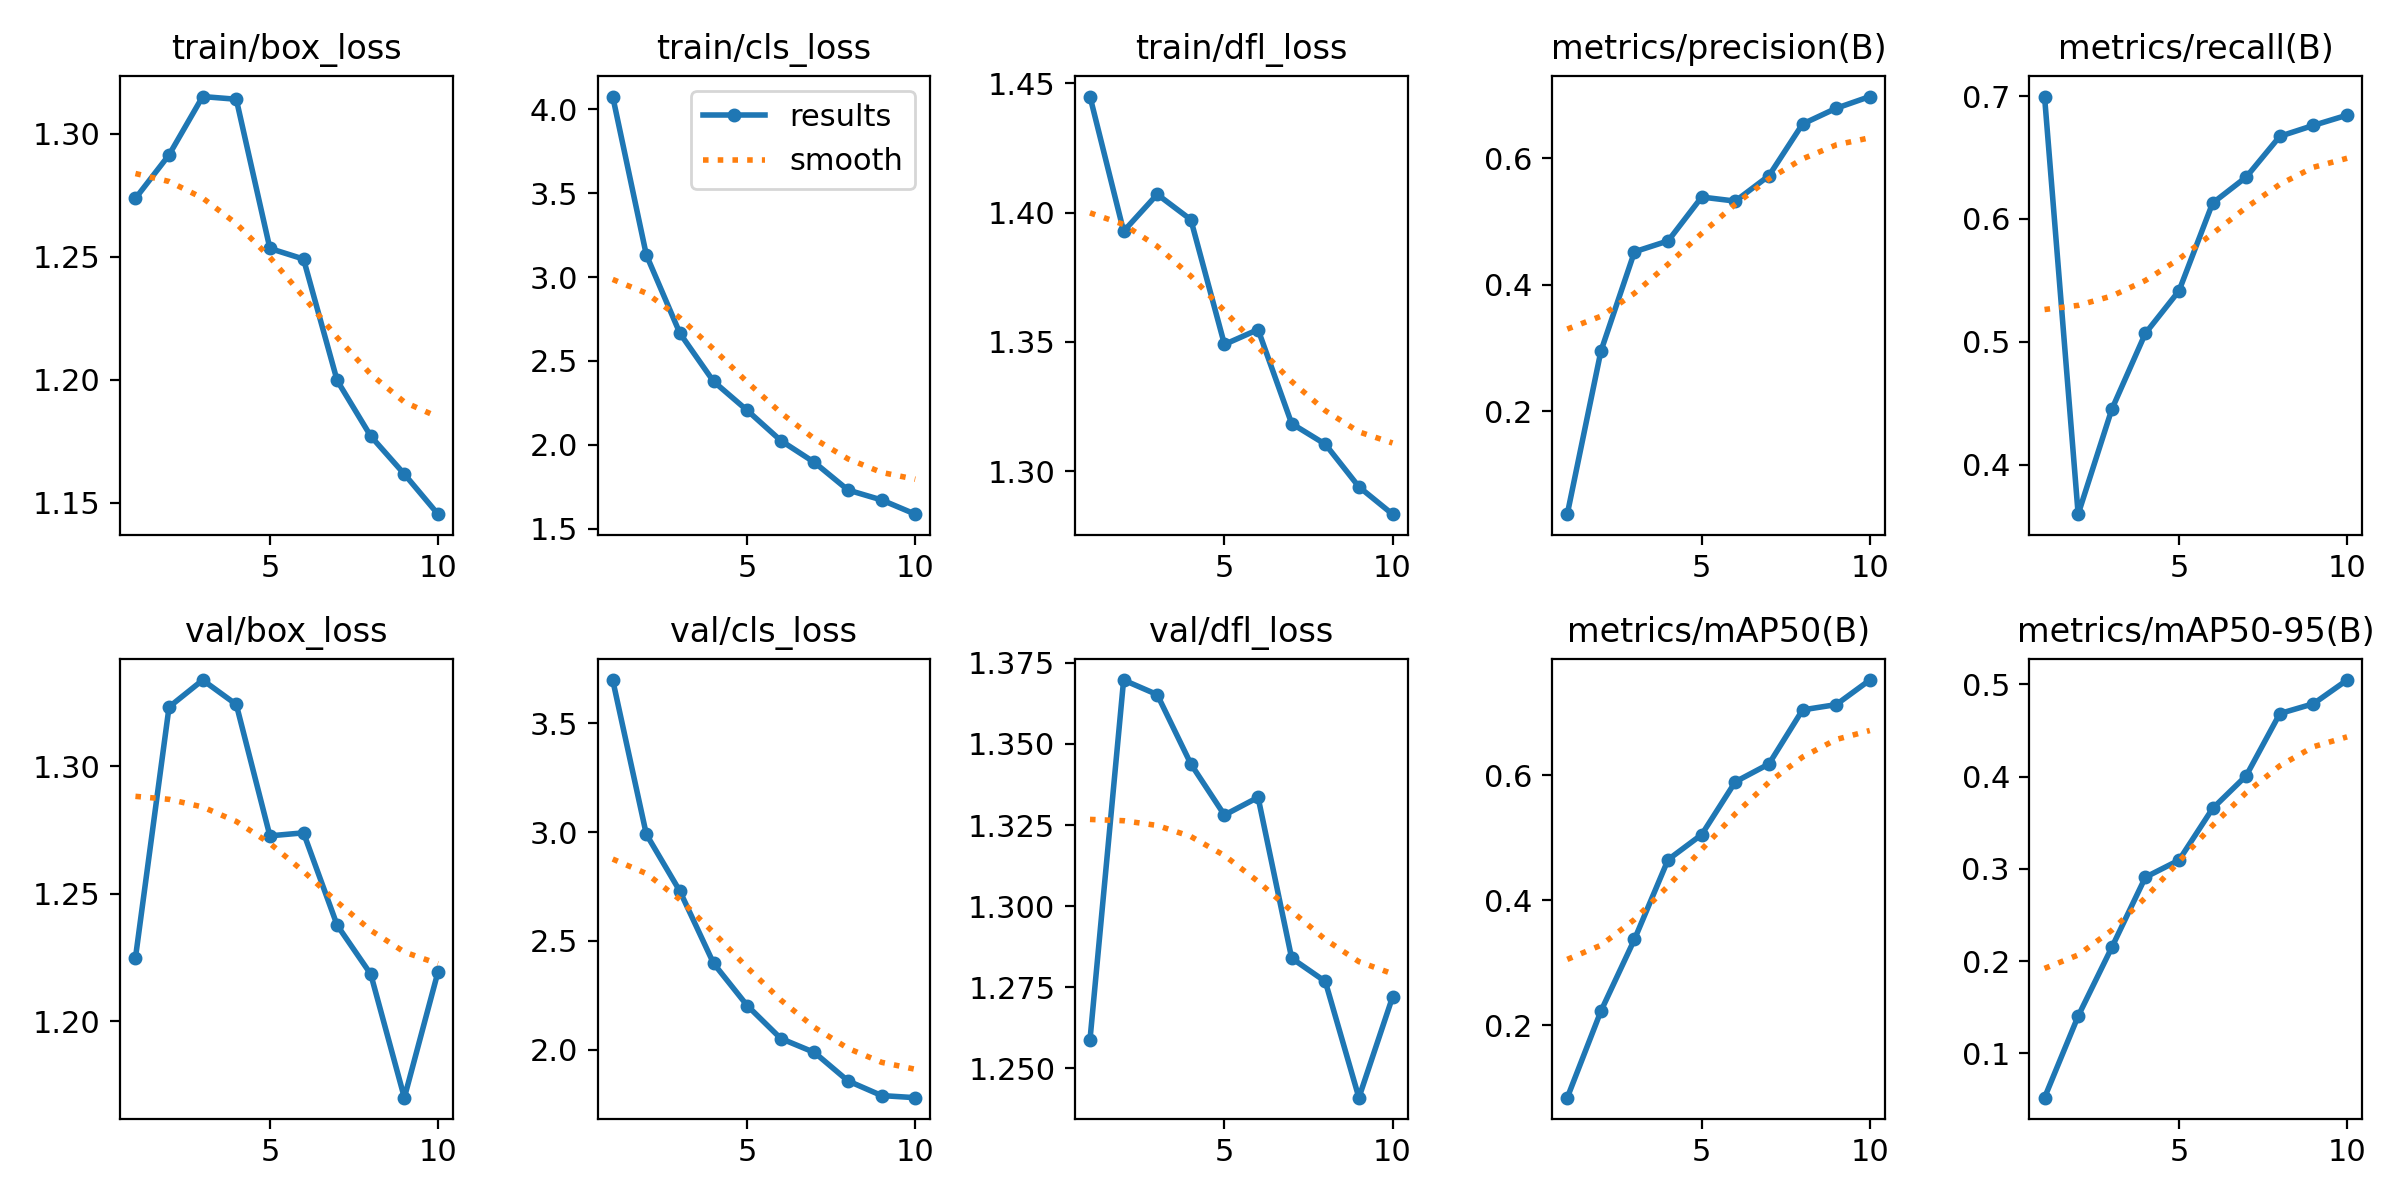

The data file committed next to this chart (first rows):
epoch, time, train/box_loss, train/cls_loss, train/dfl_loss, metrics/precision(B), metrics/recall(B), metrics/mAP50(B), metrics/mAP50-95(B), val/box_loss, val/cls_loss, val/dfl_loss, lr/pg0, lr/pg1, lr/pg2
1, 275.1, 1.274, 4.076, 1.445, 0.03758, 0.6996, 0.08382, 0.05182, 1.225, 3.699, 1.259, 0.0001373, 0.0001373, 0.0001373
2, 533.8, 1.291, 3.132, 1.393, 0.2951, 0.3598, 0.2223, 0.1403, 1.323, 2.99, 1.37, 0.000249, 0.000249, 0.000249
3, 825.4, 1.315, 2.665, 1.407, 0.4524, 0.445, 0.3374, 0.2148, 1.334, 2.728, 1.365, 0.0003331, 0.0003331, 0.0003331
4, 1103, 1.314, 2.378, 1.397, 0.4696, 0.5069, 0.4649, 0.2909, 1.324, 2.396, 1.344, 0.0002932, 0.0002932, 0.0002932
5, 1386, 1.253, 2.206, 1.349, 0.5389, 0.5415, 0.5051, 0.3094, 1.273, 2.202, 1.328, 0.0002519, 0.0002519, 0.0002519
6, 1679, 1.249, 2.026, 1.355, 0.5324, 0.6129, 0.5896, 0.3655, 1.274, 2.051, 1.334, 0.0002106, 0.0002106, 0.0002106
7, 1931, 1.2, 1.896, 1.318, 0.5726, 0.6341, 0.6181, 0.401, 1.238, 1.987, 1.284, 0.0001693, 0.0001693, 0.0001693
8, 2138, 1.177, 1.731, 1.31, 0.6543, 0.6672, 0.7047, 0.4685, 1.218, 1.856, 1.277, 0.000128, 0.000128, 0.000128
9, 2344, 1.162, 1.672, 1.294, 0.6792, 0.6761, 0.7132, 0.4791, 1.17, 1.788, 1.241, 8.6736e-05, 8.6736e-05, 8.6736e-05
10, 2552, 1.145, 1.587, 1.283, 0.6977, 0.6844, 0.7525, 0.5048, 1.219, 1.779, 1.272, 4.5453e-05, 4.5453e-05, 4.5453e-05
